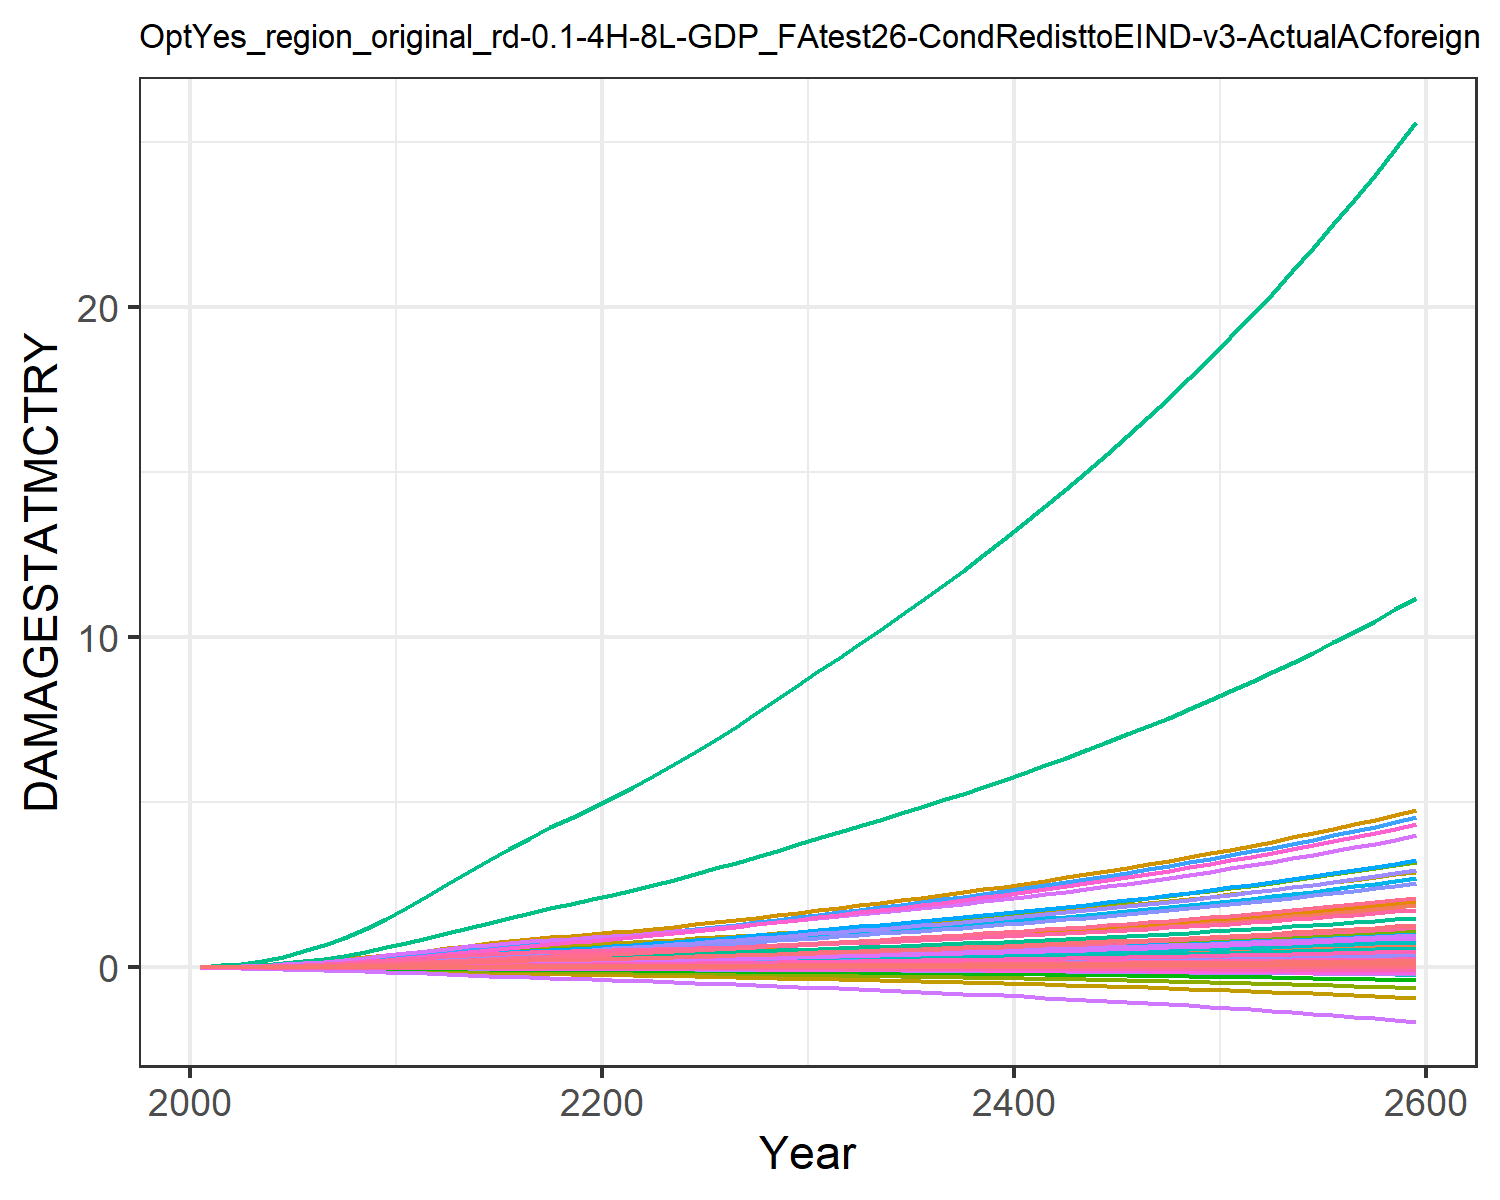

The file beside this chart, header and first rows:
9.31785260838142e-6, 0.0003608619853795658, 1.0946381900809916e-5, 0.004765314077660638, 0.0018665133772867214, -2.8555077691104798e-5, 0.004069308976660987, -0.0011605177616461034, 7.170073115505463e-5, 1.2427679935976366e-5, -0.0006685173286926385, 7.403306069728318e-5, 0.00010175885351298185, 0.0019734179289593685, -3.319763079162955e-5, 0.0005294688058474064, 6.76897506562309e-5, -2.951047924832515e-5, -0.00022142116662110482, 1.7791280022773245e-5, 0.00014844423762505837, 0.013735724312249, 3.315999472221272e-5, 0.000124818396085883
2.168433191671202e-5, 0.000817, 1.9081610564912366e-5, 0.009424, 0.003497, -4.5502052425847e-5, 0.006468, -0.001716, 0.0001236, 2.8088925791745816e-5, -0.000965, 0.0001643, 0.0002286, 0.003739, -4.860173315555991e-5, 0.001044, 0.0001229, -4.6131762349190234e-5, -0.0003595, 3.283817614769323e-5, 0.0002829, 0.02566, 6.030435261671041e-5, 0.0002349
5.079362041629853e-5, 0.001737, 3.446642724641597e-5, 0.01708, 0.006117, -7.481454645776855e-5, 0.009996, -0.00255, 0.0002202, 5.9665278342932516e-5, -0.001394, 0.0003432, 0.0004825, 0.007366, -7.200818474896812e-5, 0.001886, 0.0002084, -7.426730345981564e-5, -0.0006014, 5.64986329725312e-5, 0.0005019, 0.04463, 0.0001024, 0.0004597
0.0001046, 0.003339, 5.701606545767796e-5, 0.02824, 0.009841, -0.0001131, 0.01439, -0.003543, 0.0003593, 0.0001147, -0.001879, 0.0006505, 0.0009216, 0.0132, -9.658231628467052e-5, 0.003112, 0.0003261, -0.0001099, -0.0009228, 8.942579431495262e-5, 0.0008164, 0.07127, 0.0001603, 0.000819
0.0001929, 0.005888, 8.792955005662093e-5, 0.04333, 0.01468, -0.0001604, 0.01945, -0.004667, 0.000547, 0.0002024, -0.002397, 0.001134, 0.001616, 0.02179, -0.0001195, 0.004768, 0.0004747, -0.0001525, -0.001326, 0.0001314, 0.001228, 0.1055, 0.0002334, 0.001344
0.0003204, 0.009354, 0.0001275, 0.06155, 0.02048, -0.0002154, 0.02488, -0.00585, 0.0007837, 0.0003219, -0.002909, 0.001784, 0.002555, 0.03305, -0.0001374, 0.006762, 0.0006478, -0.0002005, -0.0018, 0.0001805, 0.001723, 0.1458, 0.0003185, 0.002029
0.0004925, 0.01374, 0.000176, 0.08308, 0.02728, -0.0002774, 0.03053, -0.007061, 0.001071, 0.0004734, -0.0034, 0.002602, 0.003738, 0.04711, -0.0001483, 0.009117, 0.0008467, -0.0002529, -0.002342, 0.0002373, 0.002306, 0.1926, 0.0004162, 0.00288
0.000719, 0.01943, 0.0002332, 0.1088, 0.03515, -0.0003455, 0.03648, -0.008304, 0.001406, 0.0006698, -0.003875, 0.003653, 0.005264, 0.06464, -0.0001509, 0.01193, 0.001073, -0.0003087, -0.002943, 0.0003022, 0.002982, 0.2462, 0.0005275, 0.003937
0.001004, 0.02654, 0.000298, 0.1388, 0.044, -0.0004184, 0.04264, -0.009557, 0.001783, 0.000916, -0.004328, 0.004965, 0.007169, 0.08578, -0.0001449, 0.0152, 0.001325, -0.0003669, -0.003591, 0.0003744, 0.003744, 0.306, 0.000651, 0.005207
0.001349, 0.0352, 0.000369, 0.1731, 0.05371, -0.0004946, 0.04886, -0.0108, 0.002194, 0.001216, -0.00476, 0.006557, 0.009484, 0.1106, -0.0001312, 0.01895, 0.001599, -0.0004264, -0.004274, 0.0004529, 0.00458, 0.3713, 0.0007851, 0.006693
0.001737, 0.04423, 0.0004517, 0.2069, 0.06417, -0.0005825, 0.05588, -0.01221, 0.002672, 0.001529, -0.005247, 0.008212, 0.01189, 0.1377, -0.0001134, 0.02264, 0.001892, -0.0004947, -0.005062, 0.0005372, 0.005482, 0.4414, 0.0009289, 0.008316
0.002143, 0.05268, 0.0005449, 0.2365, 0.07485, -0.0006833, 0.06359, -0.01376, 0.003211, 0.001823, -0.005807, 0.009757, 0.01414, 0.166, -9.705174135354564e-5, 0.02586, 0.002192, -0.0005738, -0.005963, 0.0006233, 0.006402, 0.5129, 0.001076, 0.01001
0.002542, 0.06116, 0.0006433, 0.2675, 0.08608, -0.0007921, 0.07164, -0.01544, 0.003781, 0.002117, -0.006431, 0.01131, 0.0164, 0.194, -8.478706471374188e-5, 0.02925, 0.002509, -0.0006601, -0.006931, 0.0007144, 0.007368, 0.5884, 0.001232, 0.01169
0.00294, 0.06954, 0.0007397, 0.2964, 0.09677, -0.0009022, 0.07913, -0.01703, 0.004343, 0.002407, -0.007048, 0.01285, 0.01864, 0.2227, -7.95272400934112e-5, 0.0324, 0.002814, -0.0007487, -0.007905, 0.0008016, 0.008286, 0.6605, 0.001381, 0.01341
0.003323, 0.07765, 0.0008325, 0.3232, 0.1069, -0.001013, 0.08608, -0.01857, 0.004886, 0.002688, -0.00767, 0.01434, 0.02081, 0.2512, -8.444991337770892e-5, 0.03533, 0.003107, -0.0008397, -0.008878, 0.000885, 0.009153, 0.7293, 0.001525, 0.01512
0.003678, 0.08531, 0.0009194, 0.3478, 0.1163, -0.001123, 0.09247, -0.02005, 0.005399, 0.002953, -0.008306, 0.01576, 0.02287, 0.2789, -0.0001027, 0.03802, 0.003383, -0.0009328, -0.009839, 0.0009635, 0.009956, 0.7939, 0.00166, 0.01679
0.003995, 0.09237, 0.0009988, 0.37, 0.1249, -0.001232, 0.0983, -0.02147, 0.005873, 0.003197, -0.008956, 0.01708, 0.02477, 0.3054, -0.0001361, 0.04046, 0.003641, -0.001028, -0.01078, 0.001036, 0.01069, 0.8536, 0.001787, 0.0184
0.004278, 0.09884, 0.001071, 0.3902, 0.1327, -0.00134, 0.1037, -0.02284, 0.006311, 0.00342, -0.009619, 0.0183, 0.02653, 0.3306, -0.0001831, 0.04267, 0.003882, -0.001124, -0.0117, 0.001104, 0.01135, 0.9088, 0.001906, 0.01993
0.00453, 0.1048, 0.001138, 0.4087, 0.1399, -0.001446, 0.1087, -0.02418, 0.006719, 0.003624, -0.01029, 0.01943, 0.02814, 0.3547, -0.0002407, 0.0447, 0.00411, -0.001221, -0.01259, 0.001168, 0.01196, 0.9603, 0.002018, 0.0214
0.004758, 0.1102, 0.001201, 0.4259, 0.1467, -0.001551, 0.1135, -0.0255, 0.007104, 0.003811, -0.01097, 0.02047, 0.02964, 0.3778, -0.0003062, 0.04659, 0.004326, -0.001318, -0.01348, 0.001228, 0.01253, 1.009, 0.002124, 0.02282
0.004996, 0.116, 0.001264, 0.4445, 0.1539, -0.001659, 0.1183, -0.02683, 0.007491, 0.004009, -0.01167, 0.02157, 0.03122, 0.4022, -0.0003774, 0.04864, 0.004556, -0.001419, -0.01438, 0.001293, 0.01313, 1.061, 0.002237, 0.02432
0.00526, 0.1224, 0.001328, 0.4658, 0.1619, -0.001771, 0.1231, -0.02819, 0.007892, 0.004229, -0.01238, 0.02279, 0.03297, 0.4291, -0.0004524, 0.05098, 0.004811, -0.001524, -0.01531, 0.001364, 0.01381, 1.118, 0.002363, 0.02597
0.005532, 0.1299, 0.001395, 0.4881, 0.1702, -0.001885, 0.1281, -0.02959, 0.008301, 0.004486, -0.01311, 0.02421, 0.03501, 0.4569, -0.0005294, 0.05343, 0.005077, -0.001631, -0.01627, 0.001438, 0.01451, 1.178, 0.002493, 0.02768
0.005814, 0.1377, 0.001463, 0.5112, 0.1788, -0.002003, 0.1333, -0.03102, 0.008721, 0.004756, -0.01385, 0.02571, 0.03715, 0.4857, -0.0006074, 0.05597, 0.005351, -0.001741, -0.01725, 0.001514, 0.01523, 1.24, 0.002629, 0.02944
0.006105, 0.1459, 0.001533, 0.5352, 0.1878, -0.002123, 0.1387, -0.03249, 0.009155, 0.005037, -0.0146, 0.02726, 0.03938, 0.5152, -0.0006858, 0.05861, 0.005635, -0.001853, -0.01826, 0.001593, 0.01599, 1.304, 0.002768, 0.03125
0.006407, 0.1544, 0.001606, 0.5601, 0.197, -0.002246, 0.1443, -0.03402, 0.009604, 0.005329, -0.01538, 0.02887, 0.04169, 0.5456, -0.0007641, 0.06134, 0.005929, -0.001967, -0.01929, 0.001675, 0.01677, 1.37, 0.002913, 0.03311
0.006723, 0.1631, 0.001682, 0.5861, 0.2067, -0.002373, 0.1502, -0.03561, 0.01007, 0.005631, -0.01617, 0.03054, 0.04409, 0.5771, -0.0008426, 0.0642, 0.006235, -0.002085, -0.02036, 0.001761, 0.01759, 1.439, 0.003063, 0.03504
0.007051, 0.1722, 0.001761, 0.613, 0.2168, -0.002504, 0.1563, -0.03725, 0.01056, 0.005942, -0.01699, 0.03225, 0.04655, 0.6095, -0.000921, 0.06715, 0.006551, -0.002206, -0.02145, 0.001849, 0.01844, 1.511, 0.003219, 0.03703
0.007391, 0.1815, 0.001843, 0.6408, 0.2272, -0.002638, 0.1628, -0.03895, 0.01106, 0.006262, -0.01783, 0.03402, 0.04908, 0.6428, -0.0009993, 0.07021, 0.006877, -0.002329, -0.02258, 0.001941, 0.01932, 1.585, 0.003379, 0.03906
0.007743, 0.191, 0.001929, 0.6696, 0.238, -0.002775, 0.1695, -0.04071, 0.01158, 0.006591, -0.0187, 0.03583, 0.05168, 0.6769, -0.001078, 0.07337, 0.007214, -0.002455, -0.02374, 0.002035, 0.02023, 1.661, 0.003545, 0.04115
0.008092, 0.2005, 0.002013, 0.6982, 0.2487, -0.002911, 0.1761, -0.04244, 0.0121, 0.006917, -0.01954, 0.03762, 0.05426, 0.7107, -0.001154, 0.0765, 0.007546, -0.00258, -0.02488, 0.002128, 0.02113, 1.736, 0.003708, 0.04322
0.008435, 0.2098, 0.002096, 0.7262, 0.259, -0.003044, 0.1826, -0.0441, 0.0126, 0.007237, -0.02036, 0.03938, 0.05679, 0.7438, -0.001229, 0.07958, 0.007869, -0.002701, -0.026, 0.002218, 0.022, 1.81, 0.003867, 0.04524
0.008783, 0.2192, 0.00218, 0.7547, 0.2695, -0.003178, 0.1891, -0.04579, 0.01312, 0.00756, -0.02118, 0.04115, 0.05934, 0.7773, -0.001302, 0.08271, 0.008195, -0.002824, -0.02713, 0.00231, 0.02289, 1.884, 0.004027, 0.04729
0.009138, 0.2287, 0.002266, 0.7838, 0.2801, -0.003314, 0.1958, -0.04751, 0.01364, 0.007887, -0.02201, 0.04295, 0.06192, 0.8112, -0.001376, 0.08591, 0.008526, -0.002948, -0.02828, 0.002402, 0.02379, 1.959, 0.00419, 0.04936
0.0095, 0.2384, 0.002354, 0.8136, 0.291, -0.003453, 0.2026, -0.04926, 0.01417, 0.00822, -0.02286, 0.04478, 0.06455, 0.8457, -0.001449, 0.08918, 0.008865, -0.003074, -0.02945, 0.002497, 0.02471, 2.036, 0.004356, 0.05147
0.009871, 0.2482, 0.002444, 0.8442, 0.3022, -0.003594, 0.2097, -0.05107, 0.01472, 0.00856, -0.02373, 0.04665, 0.06723, 0.8808, -0.001524, 0.09253, 0.009211, -0.003203, -0.03064, 0.002594, 0.02565, 2.115, 0.004526, 0.05362
0.01025, 0.2583, 0.002537, 0.8755, 0.3136, -0.003738, 0.2169, -0.05291, 0.01528, 0.008906, -0.02462, 0.04855, 0.06997, 0.9167, -0.001599, 0.09596, 0.009565, -0.003334, -0.03186, 0.002694, 0.02662, 2.196, 0.004701, 0.05581
0.01064, 0.2685, 0.002632, 0.9077, 0.3254, -0.003886, 0.2244, -0.05481, 0.01586, 0.00926, -0.02553, 0.05049, 0.07276, 0.9533, -0.001675, 0.09949, 0.009928, -0.003468, -0.03311, 0.002796, 0.02761, 2.278, 0.004879, 0.05804
0.01103, 0.279, 0.002729, 0.9406, 0.3374, -0.004037, 0.2321, -0.05676, 0.01645, 0.009621, -0.02647, 0.05247, 0.0756, 0.9906, -0.001753, 0.1031, 0.0103, -0.003605, -0.03439, 0.0029, 0.02863, 2.363, 0.005062, 0.06032
0.01144, 0.2897, 0.002828, 0.9745, 0.3497, -0.004192, 0.24, -0.05877, 0.01705, 0.00999, -0.02743, 0.05449, 0.07851, 1.029, -0.001832, 0.1068, 0.01068, -0.003746, -0.0357, 0.003007, 0.02967, 2.45, 0.005249, 0.06265
0.01185, 0.3007, 0.00293, 1.009, 0.3624, -0.00435, 0.2481, -0.06082, 0.01767, 0.01037, -0.02841, 0.05656, 0.08149, 1.068, -0.001913, 0.1106, 0.01107, -0.003889, -0.03704, 0.003117, 0.03074, 2.539, 0.005442, 0.06503
0.01228, 0.3118, 0.003034, 1.045, 0.3753, -0.004512, 0.2565, -0.06294, 0.01831, 0.01075, -0.02943, 0.05867, 0.08452, 1.108, -0.001996, 0.1146, 0.01147, -0.004036, -0.03841, 0.003229, 0.03184, 2.63, 0.005639, 0.06747
0.01271, 0.3233, 0.003142, 1.082, 0.3886, -0.004678, 0.2651, -0.06512, 0.01896, 0.01115, -0.03047, 0.06083, 0.08763, 1.148, -0.002081, 0.1186, 0.01188, -0.004187, -0.03981, 0.003345, 0.03297, 2.724, 0.005841, 0.06995
0.01315, 0.335, 0.003251, 1.119, 0.4023, -0.004848, 0.2739, -0.06735, 0.01962, 0.01155, -0.03154, 0.06304, 0.09081, 1.19, -0.002168, 0.1227, 0.01231, -0.004342, -0.04125, 0.003463, 0.03412, 2.82, 0.006048, 0.0725
0.01361, 0.3469, 0.003364, 1.158, 0.4163, -0.005023, 0.283, -0.06965, 0.0203, 0.01196, -0.03264, 0.0653, 0.09406, 1.233, -0.002257, 0.1269, 0.01274, -0.0045, -0.04273, 0.003585, 0.03531, 2.919, 0.006261, 0.0751
0.01407, 0.3592, 0.003479, 1.197, 0.4307, -0.005202, 0.2924, -0.07201, 0.021, 0.01238, -0.03377, 0.06762, 0.09739, 1.276, -0.00235, 0.1313, 0.01318, -0.004663, -0.04425, 0.003709, 0.03653, 3.02, 0.00648, 0.07777
0.01454, 0.3717, 0.003597, 1.238, 0.4454, -0.005387, 0.302, -0.07444, 0.02172, 0.01282, -0.03493, 0.06999, 0.1008, 1.321, -0.002445, 0.1357, 0.01364, -0.00483, -0.04581, 0.003837, 0.03777, 3.124, 0.006704, 0.0805
0.01503, 0.3846, 0.003718, 1.28, 0.4606, -0.005575, 0.3119, -0.07694, 0.02246, 0.01326, -0.03613, 0.07242, 0.1043, 1.367, -0.002542, 0.1403, 0.01411, -0.005002, -0.0474, 0.003969, 0.03906, 3.231, 0.006935, 0.0833
0.01552, 0.3978, 0.003843, 1.323, 0.4761, -0.00577, 0.322, -0.07952, 0.02321, 0.01371, -0.03737, 0.07491, 0.1079, 1.414, -0.002643, 0.1451, 0.01459, -0.005178, -0.04904, 0.004104, 0.04037, 3.341, 0.007172, 0.08617
0.01603, 0.4113, 0.00397, 1.367, 0.4921, -0.005969, 0.3325, -0.08216, 0.02399, 0.01418, -0.03864, 0.07747, 0.1116, 1.462, -0.002748, 0.1499, 0.01509, -0.005359, -0.05073, 0.004243, 0.04172, 3.454, 0.007415, 0.08911
0.01655, 0.4251, 0.004101, 1.413, 0.5085, -0.006174, 0.3432, -0.08489, 0.02478, 0.01466, -0.03995, 0.08009, 0.1153, 1.511, -0.002855, 0.1549, 0.0156, -0.005546, -0.05246, 0.004386, 0.04311, 3.57, 0.007665, 0.09213
0.01708, 0.4394, 0.004235, 1.459, 0.5254, -0.006385, 0.3543, -0.08769, 0.0256, 0.01514, -0.04129, 0.08278, 0.1192, 1.562, -0.002967, 0.16, 0.01612, -0.005738, -0.05424, 0.004532, 0.04454, 3.689, 0.007922, 0.09522
0.01763, 0.4539, 0.004373, 1.507, 0.5428, -0.006601, 0.3657, -0.09057, 0.02644, 0.01565, -0.04268, 0.08554, 0.1232, 1.614, -0.003082, 0.1653, 0.01666, -0.005935, -0.05607, 0.004683, 0.04601, 3.811, 0.008187, 0.0984
0.01818, 0.4689, 0.004514, 1.557, 0.5606, -0.006824, 0.3774, -0.09354, 0.0273, 0.01616, -0.04411, 0.08837, 0.1272, 1.667, -0.003201, 0.1707, 0.01721, -0.006138, -0.05795, 0.004838, 0.04751, 3.937, 0.008459, 0.1017
0.01876, 0.4843, 0.004659, 1.608, 0.5789, -0.007053, 0.3894, -0.0966, 0.02818, 0.01669, -0.04559, 0.09128, 0.1314, 1.722, -0.003324, 0.1763, 0.01778, -0.006347, -0.05989, 0.004998, 0.04906, 4.067, 0.008739, 0.105
0.01934, 0.5001, 0.004808, 1.66, 0.5978, -0.007289, 0.4018, -0.09975, 0.02909, 0.01724, -0.04711, 0.09427, 0.1357, 1.778, -0.003452, 0.182, 0.01837, -0.006563, -0.06188, 0.005162, 0.05066, 4.2, 0.009027, 0.1084
0.01994, 0.5163, 0.004962, 1.714, 0.6172, -0.007532, 0.4145, -0.103, 0.03002, 0.0178, -0.04868, 0.09735, 0.1401, 1.836, -0.003583, 0.1879, 0.01897, -0.006784, -0.06393, 0.005331, 0.0523, 4.337, 0.009323, 0.112
0.02056, 0.533, 0.005119, 1.769, 0.6371, -0.007782, 0.4276, -0.1063, 0.03098, 0.01837, -0.05029, 0.1005, 0.1447, 1.896, -0.00372, 0.194, 0.01959, -0.007013, -0.06603, 0.005505, 0.05398, 4.478, 0.009628, 0.1156
0.02119, 0.5501, 0.005281, 1.826, 0.6576, -0.00804, 0.4411, -0.1098, 0.03197, 0.01896, -0.05196, 0.1038, 0.1493, 1.957, -0.003862, 0.2003, 0.02023, -0.007248, -0.06821, 0.005684, 0.05572, 4.623, 0.009942, 0.1193
0.02184, 0.5678, 0.005447, 1.885, 0.6788, -0.008305, 0.455, -0.1133, 0.03298, 0.01957, -0.05367, 0.1071, 0.1541, 2.019, -0.004008, 0.2067, 0.02089, -0.007491, -0.07044, 0.005868, 0.0575, 4.772, 0.01027, 0.1232
